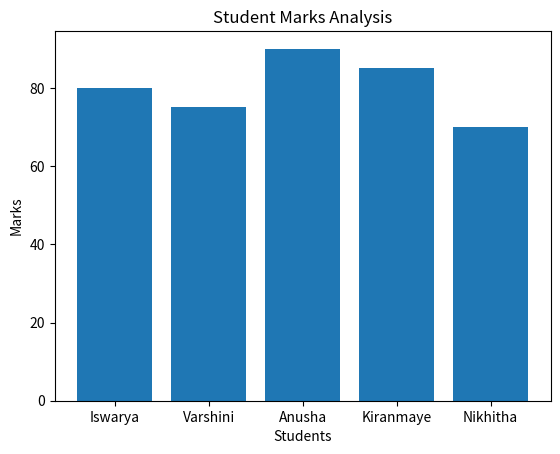

Source code (Python):
import pandas as pd
import matplotlib.pyplot as plt

data = {
    "Name": ["Iswarya", "Varshini", "Anusha", "Kiranmaye", "Nikhitha"],
    "Marks": [80, 75, 90, 85, 70]
}

df = pd.DataFrame(data)

print("Average Marks:", df["Marks"].mean())
print("Highest Marks:", df["Marks"].max())
print("Lowest Marks:", df["Marks"].min())

plt.bar(df["Name"], df["Marks"])
plt.title("Student Marks Analysis")
plt.xlabel("Students")
plt.ylabel("Marks")
plt.show()
